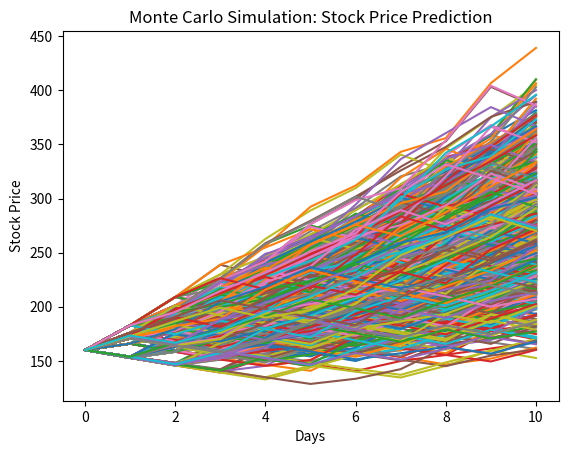

Generate this figure with matplotlib:
import numpy as np
import matplotlib.pyplot as plt

# Define historical stock prices
historical_prices = [100, 110, 105, 120, 130, 125, 135, 140, 150, 160]

# Define parameters for simulation
num_simulations = 1000
num_days = 10

# Calculate daily returns
returns = np.diff(historical_prices) / historical_prices[:-1]

# Generate simulations
simulations = []
for _ in range(num_simulations):
    prices = [historical_prices[-1]]
    for _ in range(num_days):
        daily_return = np.random.choice(returns)
        price = prices[-1] * (1 + daily_return)
        prices.append(price)
    simulations.append(prices)

# Plot simulations
for sim in simulations:
    plt.plot(sim)
plt.xlabel('Days')
plt.ylabel('Stock Price')
plt.title('Monte Carlo Simulation: Stock Price Prediction')
plt.show()